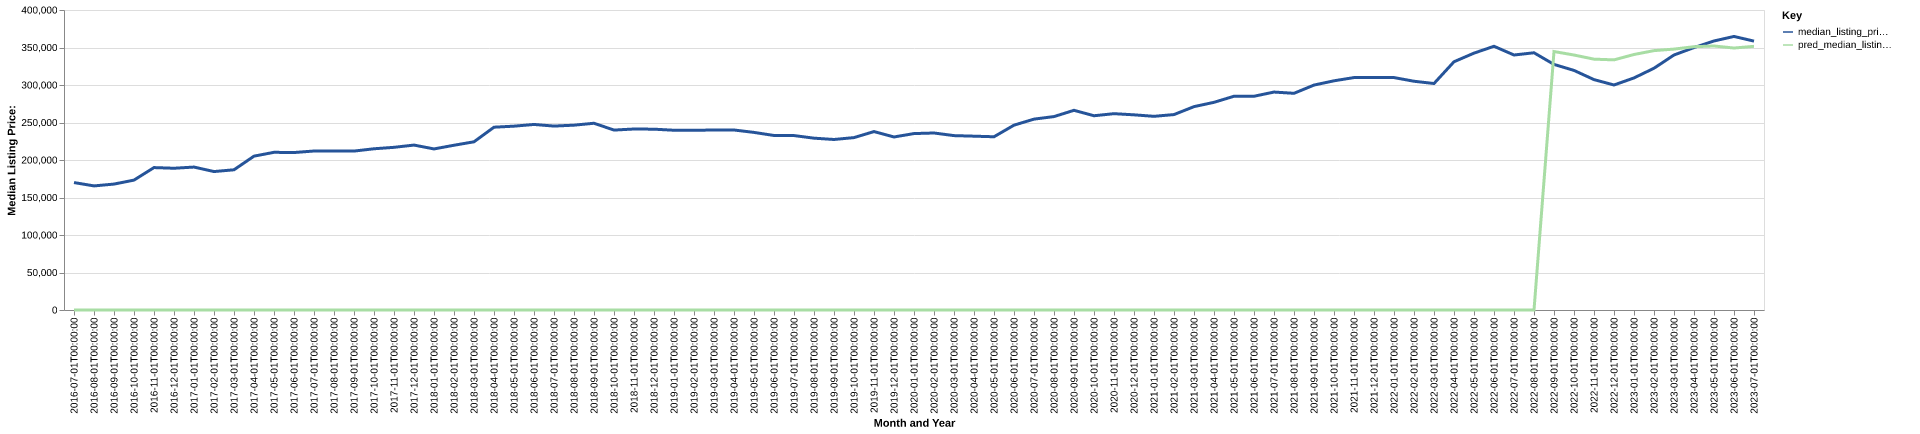

The table this chart was drawn from, first rows:
date, time_idx, median_listing_price, thirty_year_interest_rate_five, month, county_name, active_listing_count, median_days_on_market, pred_median_listing_price, month_year
2016-07-01, 0, 169900, 3.72, 7, newton, ga, 665.0, 57.0, 0, Jul-2016
2016-08-01, 1, 165450, 3.73, 8, newton, ga, 665.0, 58.0, 0, Aug-2016
2016-09-01, 2, 167900, 3.66, 9, newton, ga, 662.0, 57.0, 0, Sep-2016
2016-10-01, 3, 173200, 3.64, 10, newton, ga, 682.0, 60.0, 0, Oct-2016
2016-11-01, 4, 189899, 3.66, 11, newton, ga, 674.0, 61.0, 0, Nov-2016
2016-12-01, 5, 189000, 3.48, 12, newton, ga, 651.0, 73.0, 0, Dec-2016
2017-01-01, 6, 190573, 3.45, 1, newton, ga, 595.0, 80.0, 0, Jan-2017
2017-02-01, 7, 184599, 3.5, 2, newton, ga, 615.0, 70.0, 0, Feb-2017
2017-03-01, 8, 186950, 3.52, 3, newton, ga, 608.0, 52.0, 0, Mar-2017
2017-04-01, 9, 205138, 4.03, 4, newton, ga, 595.0, 54.0, 0, Apr-2017
2017-05-01, 10, 210243, 4.32, 5, newton, ga, 621.0, 61.0, 0, May-2017
2017-06-01, 11, 209950, 4.2, 6, newton, ga, 646.0, 52.0, 0, Jun-2017
2017-07-01, 12, 211985, 4.19, 7, newton, ga, 673.0, 59.0, 0, Jul-2017
2017-08-01, 13, 212148, 4.3, 8, newton, ga, 671.0, 61.0, 0, Aug-2017
2017-09-01, 14, 211900, 4.1, 9, newton, ga, 693.0, 66.0, 0, Sep-2017
2017-10-01, 15, 214970, 4.05, 10, newton, ga, 703.0, 72.0, 0, Oct-2017
2017-11-01, 16, 216895, 3.94, 11, newton, ga, 683.0, 76.0, 0, Nov-2017
2017-12-01, 17, 219900, 4.03, 12, newton, ga, 618.0, 80.0, 0, Dec-2017
2018-01-01, 18, 214763, 3.93, 1, newton, ga, 547.0, 84.0, 0, Jan-2018
2018-02-01, 19, 219675, 3.83, 2, newton, ga, 512.0, 83.0, 0, Feb-2018
2018-03-01, 20, 224281, 3.94, 3, newton, ga, 461.0, 65.0, 0, Mar-2018
2018-04-01, 21, 243733, 3.95, 4, newton, ga, 445.0, 56.0, 0, Apr-2018
2018-05-01, 22, 245116, 3.99, 5, newton, ga, 460.0, 54.0, 0, May-2018
2018-06-01, 23, 247394, 4.15, 6, newton, ga, 475.0, 57.0, 0, Jun-2018
2018-07-01, 24, 245238, 4.4, 7, newton, ga, 496.0, 56.0, 0, Jul-2018
2018-08-01, 25, 246439, 4.46, 8, newton, ga, 483.0, 55.0, 0, Aug-2018
2018-09-01, 26, 249000, 4.58, 9, newton, ga, 515.0, 54.0, 0, Sep-2018
2018-10-01, 27, 239900, 4.66, 10, newton, ga, 546.0, 55.0, 0, Oct-2018
2018-11-01, 28, 241326, 4.62, 11, newton, ga, 523.0, 60.0, 0, Nov-2018
2018-12-01, 29, 241095, 4.54, 12, newton, ga, 512.0, 71.0, 0, Dec-2018
2019-01-01, 30, 239669, 4.6, 1, newton, ga, 504.0, 77.0, 0, Jan-2019
2019-02-01, 31, 239600, 4.72, 2, newton, ga, 489.0, 64.0, 0, Feb-2019
2019-03-01, 32, 240000, 4.9, 3, newton, ga, 475.0, 58.0, 0, Mar-2019
2019-04-01, 33, 240000, 4.94, 4, newton, ga, 465.0, 52.0, 0, Apr-2019
2019-05-01, 34, 236800, 4.75, 5, newton, ga, 491.0, 44.0, 0, May-2019
2019-06-01, 35, 232700, 4.51, 6, newton, ga, 558.0, 46.0, 0, Jun-2019
2019-07-01, 36, 232583, 4.41, 7, newton, ga, 572.0, 56.0, 0, Jul-2019
2019-08-01, 37, 229102, 4.41, 8, newton, ga, 596.0, 59.0, 0, Aug-2019
2019-09-01, 38, 227357, 4.2, 9, newton, ga, 610.0, 62.0, 0, Sep-2019
2019-10-01, 39, 229861, 4.14, 10, newton, ga, 580.0, 61.0, 0, Oct-2019
2019-11-01, 40, 237900, 3.84, 11, newton, ga, 519.0, 59.0, 0, Nov-2019
2019-12-01, 41, 230703, 3.81, 12, newton, ga, 487.0, 65.0, 0, Dec-2019
2020-01-01, 42, 235238, 3.75, 1, newton, ga, 453.0, 73.0, 0, Jan-2020
2020-02-01, 43, 236000, 3.73, 2, newton, ga, 450.0, 61.0, 0, Feb-2020
2020-03-01, 44, 232519, 3.78, 3, newton, ga, 458.0, 50.0, 0, Mar-2020
2020-04-01, 45, 231774, 3.75, 4, newton, ga, 486.0, 46.0, 0, Apr-2020
2020-05-01, 46, 230990, 3.74, 5, newton, ga, 464.0, 53.0, 0, May-2020
2020-06-01, 47, 246450, 3.72, 6, newton, ga, 419.0, 56.0, 0, Jun-2020
2020-07-01, 48, 254500, 3.49, 7, newton, ga, 332.0, 58.0, 0, Jul-2020
2020-08-01, 49, 257900, 3.65, 8, newton, ga, 285.0, 59.0, 0, Aug-2020
2020-09-01, 50, 266250, 3.33, 9, newton, ga, 248.0, 55.0, 0, Sep-2020
2020-10-01, 51, 259000, 3.28, 10, newton, ga, 256.0, 47.0, 0, Oct-2020
2020-11-01, 52, 261773, 3.21, 11, newton, ga, 265.0, 41.0, 0, Nov-2020
2020-12-01, 53, 260223, 3.07, 12, newton, ga, 228.0, 50.0, 0, Dec-2020
2021-01-01, 54, 258240, 2.99, 1, newton, ga, 209.0, 54.0, 0, Jan-2021
2021-02-01, 55, 260570, 2.93, 2, newton, ga, 196.0, 38.0, 0, Feb-2021
2021-03-01, 56, 271150, 2.88, 3, newton, ga, 153.0, 42.0, 0, Mar-2021
2021-04-01, 57, 276900, 2.84, 4, newton, ga, 185.0, 31.0, 0, Apr-2021
2021-05-01, 58, 285000, 2.71, 5, newton, ga, 193.0, 34.0, 0, May-2021
2021-06-01, 59, 285000, 2.79, 6, newton, ga, 199.0, 34.0, 0, Jun-2021
... 25 more rows
